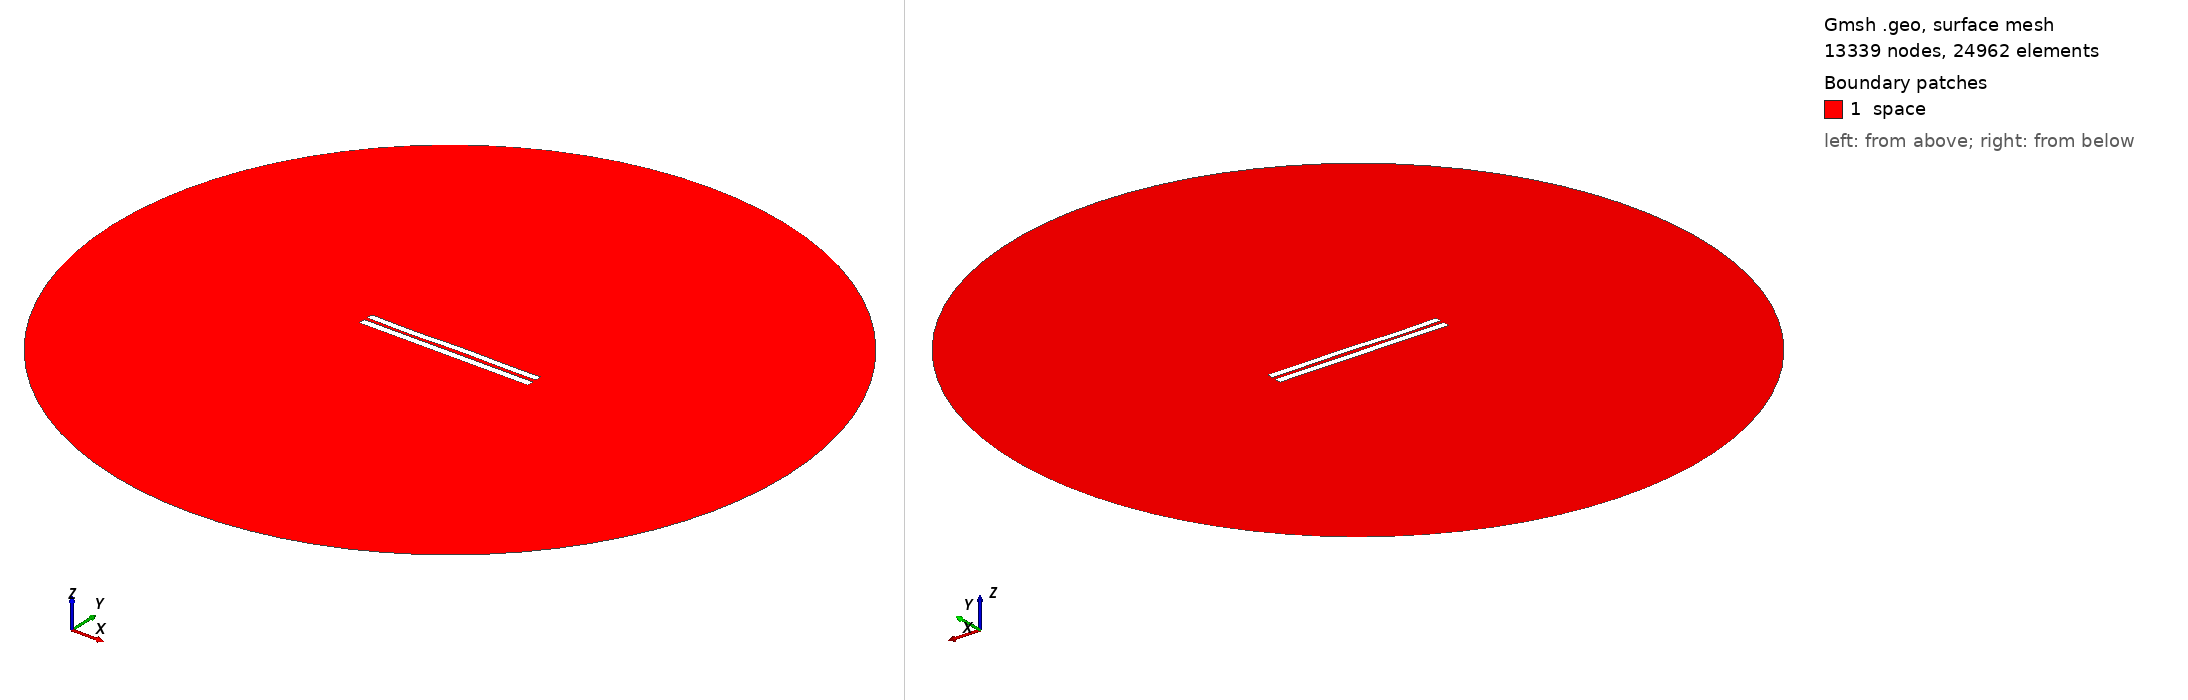

Gmsh geometry script, surface-meshed: 13339 nodes, 24962 surface elements. Boundary patches (legend numbers): 1 space. Left view from above one corner, right view from below the opposite corner. Legend entries are the model's physical surfaces. The drawing asked Gmsh for element sizes between 1% and 20% of the model's largest extent; the script's own settings can give other sizes.

=== 4801.geo (drawn) ===
//---------------------------------------
// Geometry kernel
//---------------------------------------

SetFactory("OpenCASCADE");



//---------------------------------------
// Parameters of the geometry
//---------------------------------------

// Overetch of the upper plate
overetch = 0.125;

// Distance between the plates
distance = 2.0;

// Discretization over the x axis (for the deformation)
nx = 50; 

// Length of the plate
L = 100 - overetch; 

// Number of modes
n = 4; 

// 1st mode coefficient
coeff(1) = 0.07499999999999998;
beta(1) = 0.596864 * 3.1415926535 / L;

// 2nd mode coefficient
coeff(2) = 0.0;
beta(2) = 1.49418 * 3.1415926535 / L;

// 3rd mode coefficient
coeff(3) = -0.15;
beta(3) = 2.50025 * 3.1415926535 / L;

// 4th mode coefficient
coeff(4) = -0.15;
beta(4) = 3.49999 * 3.1415926535 / L;



//---------------------------------------
// Upper plate (deformed rectangle)
//---------------------------------------

// Coordiantes of the upper plate
xmin = -50;
xmax = 50 - overetch;

// Height of the upper plate
yheight = 4 - 2 * overetch;

// Indexes of the points
UpperID[] = {};
LowerID[] = {};
LeftID[] = {};
RightID[] = {};

// Point index
p = 1;

// Horizontal edges
For i In {1:nx}
    x = xmin + (i-1)*(xmax - xmin)/(nx-1);

    y_bottom = distance / 2 + overetch;
    For j In {1:n}
        C = (Cosh(beta(j)*L) + Cos(beta(j)*L)) / (Sinh(beta(j)*L) + Sin(beta(j)*L));
        y_bottom  = y_bottom + coeff(j) * (Cosh(beta(j)*(x+50)) - Cos(beta(j)*(x+50)) - C * (Sinh(beta(j)*(x+50)) - Sin(beta(j)*(x+50))));
    EndFor

    y_top = y_bottom + yheight;

    Point(p) = {x, y_top, 0, 1.0};
    UpperID[i] = p;
    p = p + 1;

    Point(p) = {x, y_bottom, 0, 1.0};
    LowerID[i] = p;
    p = p + 1;
EndFor

// Create point lists
UpperPts[] = {}; LowerPts[] = {};
For i In {1:nx}
  UpperPts[] += {UpperID[i]};
  LowerPts[] += {LowerID[i]};
EndFor

// Build splines
Spline(1) = {UpperPts[]};
Spline(2) = {LowerPts[]};
Line(3) = {LowerPts[nx-1], UpperPts[nx-1]};
Line(4) = {LowerPts[0], UpperPts[0]};

// Build the plane surface
Curve Loop(1) = {2, 3, -1, -4};
Plane Surface(1) = {1};



//---------------------------------------
// Lower plate (rectangle)
//---------------------------------------

// Vertices
Point(1001) = {-50, -1, 0, 1.0};
Point(1002) = { 50, -1, 0, 1.0};
Point(1003) = { 50,  -5, 0, 1.0};
Point(1004) = {-50,  -5, 0, 1.0};

// Edges
Line(5) = {1001, 1002};
Line(6) = {1002, 1003};
Line(7) = {1003, 1004};
Line(8) = {1004, 1001};

// Plane surface
Line Loop(2) = {5, 6, 7, 8};
Plane Surface(2) = {2}; 



//---------------------------------------
// Outer (fictious) boundary
//---------------------------------------

// Points
Point(1005) = {0, 0, 0};       // Center
Point(1006) = {200, 0, 0};     // Start point
Point(1007) = {0, 200, 0};     // 90 degrees
Point(1008) = {-200, 0, 0};    // 180 degrees
Point(1009) = {0, -200, 0};    // 270 degrees

// Circle arcs (each needs start, center, end)
Circle(9) = {1006, 1005, 1007};
Circle(10) = {1007, 1005, 1008};
Circle(11) = {1008, 1005, 1009};
Circle(12) = {1009, 1005, 1006};

// Plane surface for the entire domain
Curve Loop(3) = {9, 10, 11, 12};
Surface(3) = {3};

// Subtract the plates from the whole domain to obtain the actual domain where we want to solve the equations
BooleanDifference{ Surface{3}; Delete; }{ Surface{1}; Surface{2}; Delete; }




//---------------------------------------
// Transfinite Lines/Curves
//---------------------------------------

// Set the number of points on the boundaries
r = 7;

// Plates
Transfinite Curve {1, 2} = 50*r Using Progression 1;
Transfinite Curve {3, 4} = 2*r Using Progression 1;
Transfinite Line {5, 7} = 50*r Using Progression 1;
Transfinite Line {6, 8} = 2*r Using Progression 1;

// Outer boundary
Transfinite Line {9, 10, 11, 12} = 20 Using Progression 1;



//---------------------------------------
// Physical groups
//---------------------------------------                

// Physical curves (boundaries)
Physical Line("force_segment", 10) = {2};
Physical Line("upper_plate", 11) = {1, 3, 4};
Physical Line("lower_plate", 12) = {5, 6, 7, 8};
Physical Line("boundary", 20) = {9, 10, 11, 12};

// Physical Surfaces
Physical Surface("space", 30) = {3};



//---------------------------------------
// 6. Generate the Mesh
//---------------------------------------

// 2D mesh generation
Mesh 2;
